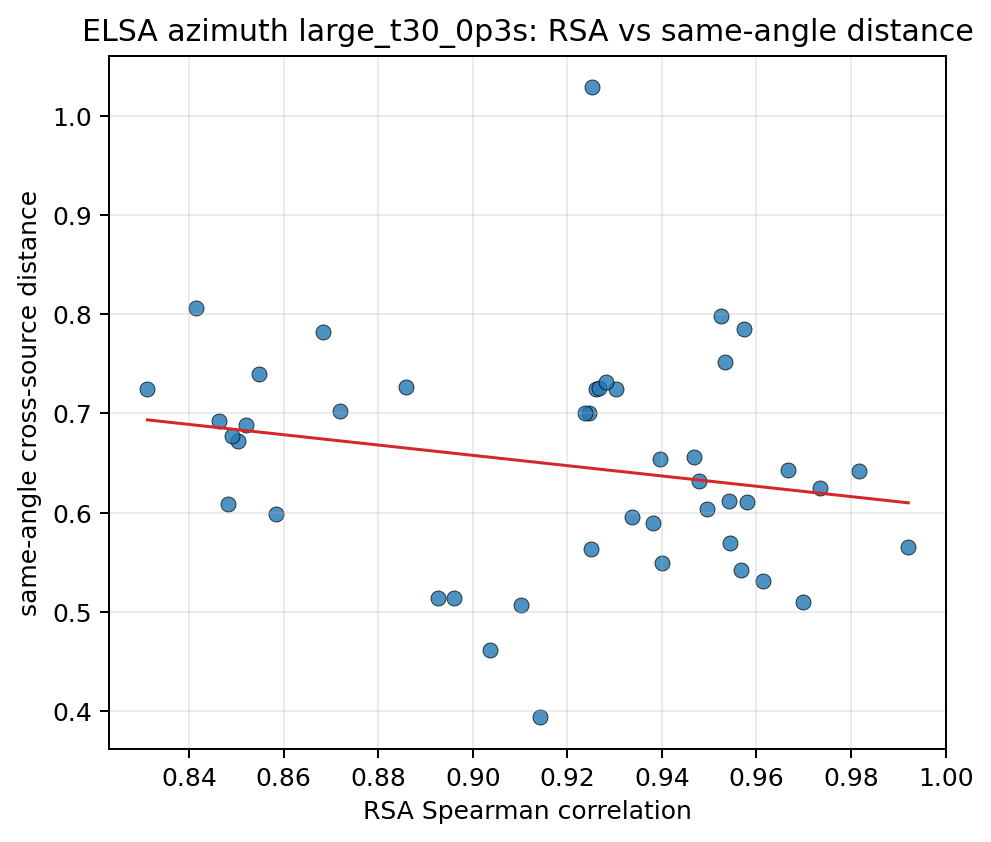

The data file committed next to this chart (first rows):
source_a, source_b, same_angle_mean, different_angle_mean, separation, pair_key, rsa_spearman
10037, 10203, 0.5894, 0.7542, 0.1648, 10037__10203, 0.9381
10037, 103289, 0.6042, 0.7213, 0.1171, 10037__103289, 0.9496
10037, 103846, 0.596, 0.7544, 0.1584, 10037__103846, 0.9336
10037, 104403, 0.563, 0.6907, 0.1277, 10037__104403, 0.9249
10037, 104937, 0.7245, 0.8653, 0.1408, 10037__104937, 0.9261
10037, 105490, 0.7251, 0.8983, 0.1732, 10037__105490, 0.9302
10037, 106039, 0.5419, 0.6938, 0.1519, 10037__106039, 0.9568
10037, 106612, 0.6543, 0.8037, 0.1494, 10037__106612, 0.9397
10037, 107280, 0.6324, 0.7829, 0.1505, 10037__107280, 0.9478
10203, 103289, 0.7265, 0.8458, 0.1192, 10203__103289, 0.8858
10203, 103846, 0.7254, 0.8937, 0.1683, 10203__103846, 0.9267
10203, 104403, 0.6727, 0.8027, 0.13, 10203__104403, 0.8502
10203, 104937, 0.6775, 0.821, 0.1435, 10203__104937, 0.8491
10203, 105490, 0.625, 0.8169, 0.1919, 10203__105490, 0.9734
10203, 106039, 0.7815, 0.9401, 0.1586, 10203__106039, 0.8683
10203, 106612, 0.7399, 0.8919, 0.152, 10203__106612, 0.8547
10203, 107280, 0.6924, 0.8452, 0.1528, 10203__107280, 0.8463
103289, 103846, 0.7319, 0.8558, 0.1239, 103289__103846, 0.9282
103289, 104403, 0.7002, 0.801, 0.1008, 103289__104403, 0.9246
103289, 104937, 1.029, 1.139, 0.1101, 103289__104937, 0.9251
103289, 105490, 0.7029, 0.835, 0.1321, 103289__105490, 0.8719
103289, 106039, 0.7981, 0.9167, 0.1186, 103289__106039, 0.9525
103289, 106612, 0.6111, 0.7326, 0.1215, 103289__106612, 0.958
103289, 107280, 0.785, 0.903, 0.118, 103289__107280, 0.9573
103846, 104403, 0.3942, 0.5293, 0.1351, 103846__104403, 0.9142
103846, 104937, 0.4616, 0.6105, 0.149, 103846__104937, 0.9036
103846, 105490, 0.7007, 0.8726, 0.172, 103846__105490, 0.9237
103846, 106039, 0.5141, 0.6736, 0.1595, 103846__106039, 0.8959
103846, 106612, 0.514, 0.6745, 0.1605, 103846__106612, 0.8926
103846, 107280, 0.5074, 0.6661, 0.1587, 103846__107280, 0.9102
104403, 104937, 0.5656, 0.6964, 0.1309, 104403__104937, 0.9921
104403, 105490, 0.6882, 0.8364, 0.1481, 104403__105490, 0.8521
104403, 106039, 0.6566, 0.7894, 0.1328, 104403__106039, 0.9469
104403, 106612, 0.5691, 0.7031, 0.1341, 104403__106612, 0.9544
104403, 107280, 0.5307, 0.6646, 0.1339, 104403__107280, 0.9613
104937, 105490, 0.5987, 0.7624, 0.1637, 104937__105490, 0.8583
104937, 106039, 0.5497, 0.6992, 0.1496, 104937__106039, 0.94
104937, 106612, 0.7517, 0.8999, 0.1482, 104937__106612, 0.9534
104937, 107280, 0.6118, 0.762, 0.1503, 104937__107280, 0.9541
105490, 106039, 0.6092, 0.7831, 0.1738, 105490__106039, 0.8481
105490, 106612, 0.806, 0.9756, 0.1696, 105490__106612, 0.8415
105490, 107280, 0.7247, 0.8941, 0.1695, 105490__107280, 0.8312
106039, 106612, 0.5101, 0.6684, 0.1583, 106039__106612, 0.9698
106039, 107280, 0.642, 0.8009, 0.1589, 106039__107280, 0.9817
106612, 107280, 0.6425, 0.796, 0.1534, 106612__107280, 0.9666
